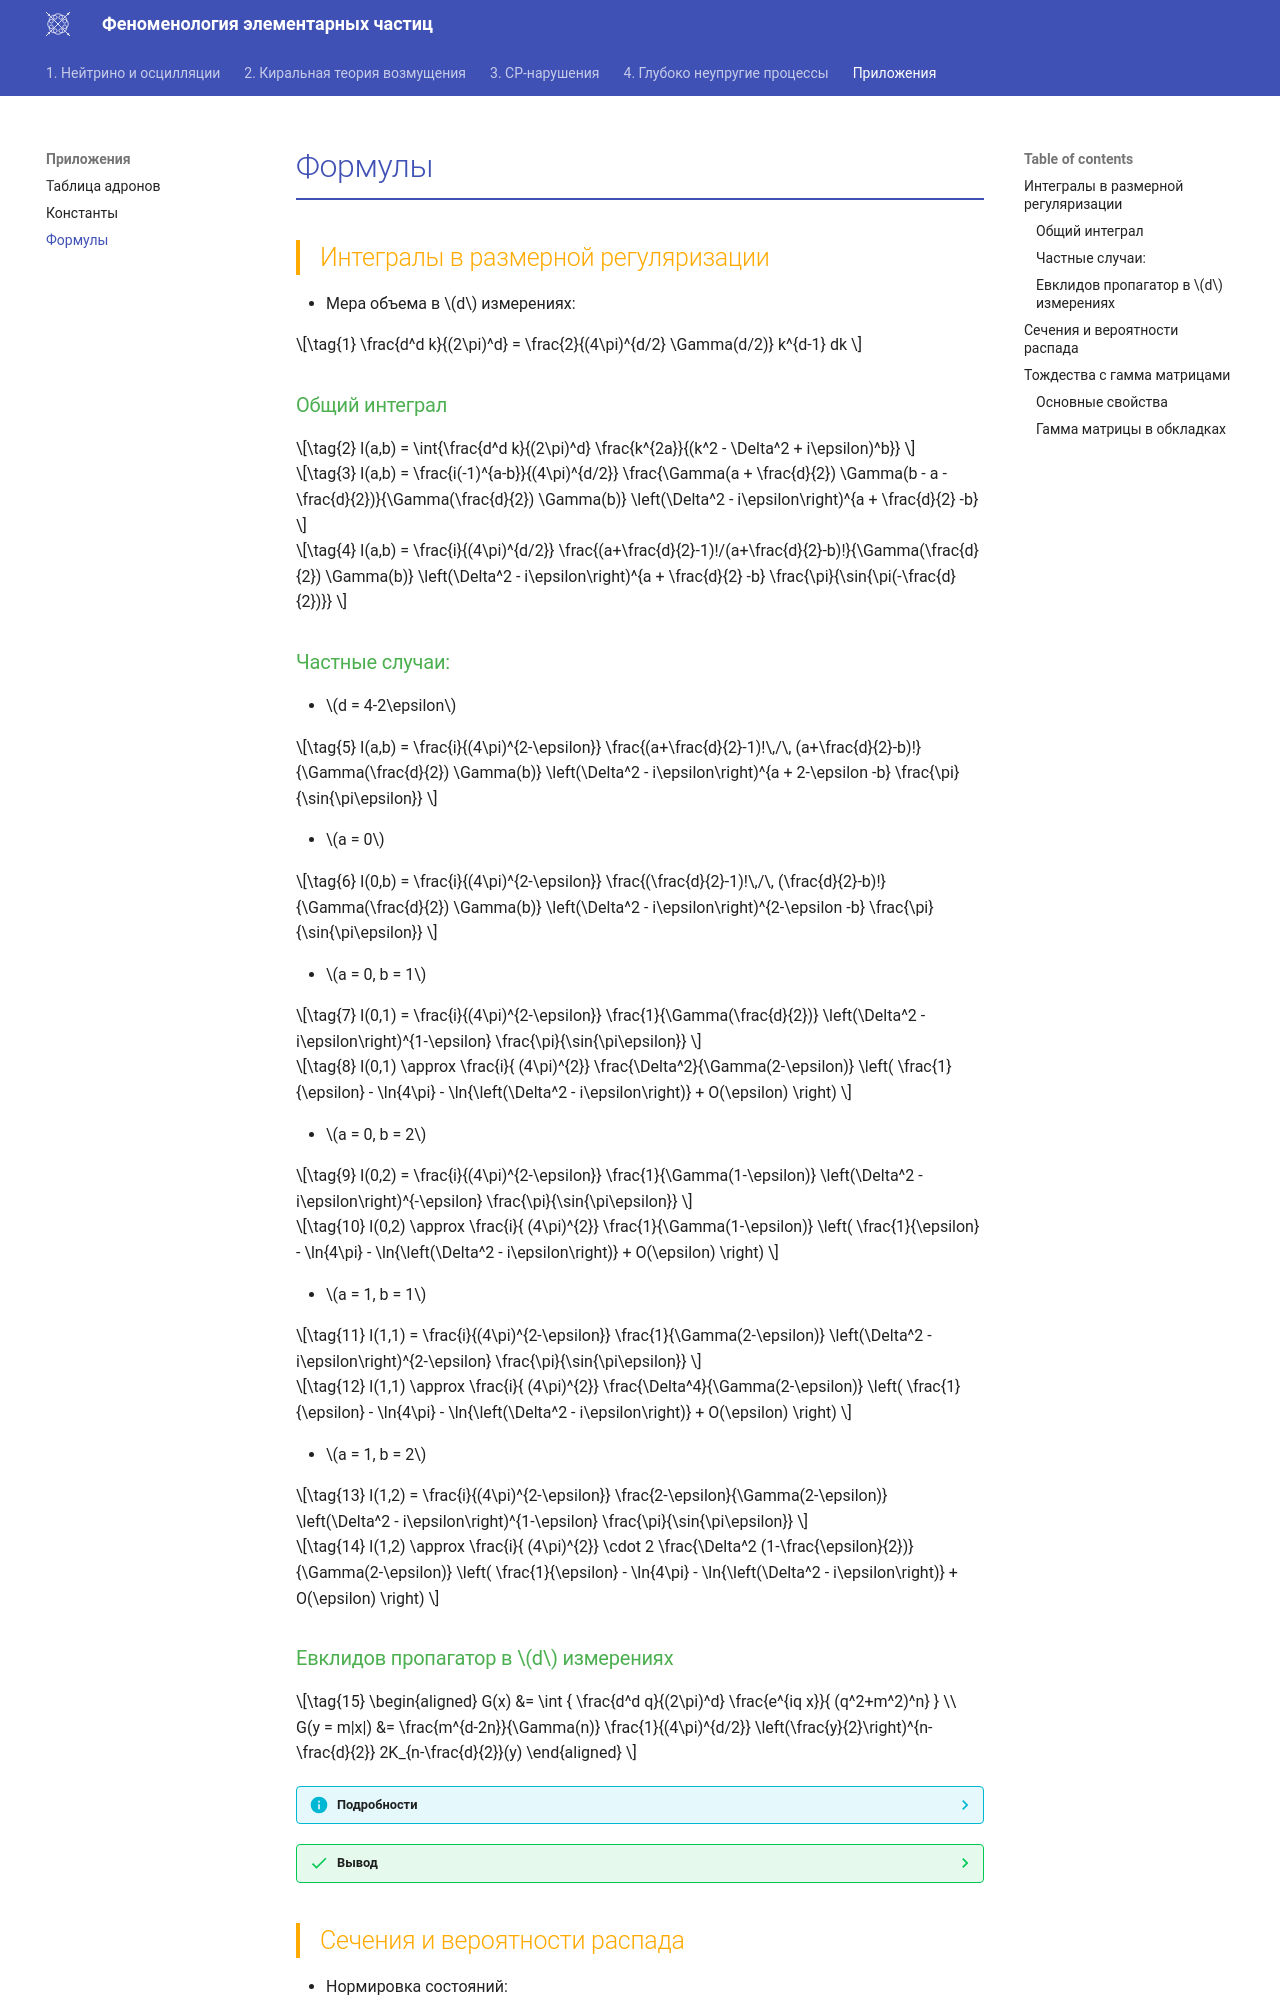

repository: PhysCourse/Phenomenology · page: Appendix/Formulas/index.html · generator: mkdocs

# Формулы

## Интегралы в размерной регуляризации

- Мера объема в \(d\) измерениях:

\[
    \frac{d^d k}{(2\pi)^d} = \frac{2}{(4\pi)^{d/2} \Gamma(d/2)} k^{d-1} dk
     \label{eq:measure_d_dimensional}
\]

### Общий интеграл

\[
    I(a,b) = \int{\frac{d^d k}{(2\pi)^d} \frac{k^{2a}}{(k^2 - \Delta^2 + i\epsilon)^b}} 
    \label{eq:general_integral}
\]

\[
    I(a,b) = \frac{i(-1)^{a-b}}{(4\pi)^{d/2}} 
    \frac{\Gamma(a + \frac{d}{2}) \Gamma(b - a - \frac{d}{2})}{\Gamma(\frac{d}{2}) \Gamma(b)} \left(\Delta^2 - i\epsilon\right)^{a + \frac{d}{2} -b}
    \label{eq:general_integral_gamma}
\]

\[
    I(a,b) = \frac{i}{(4\pi)^{d/2}} 
    \frac{(a+\frac{d}{2}-1)!/(a+\frac{d}{2}-b)!}{\Gamma(\frac{d}{2}) \Gamma(b)} \left(\Delta^2 - i\epsilon\right)^{a + \frac{d}{2} -b} \frac{\pi}{\sin{\pi(-\frac{d}{2})}}
    \label{eq:general_integral_gamma_sin}
\]

### Частные случаи:

- \(d = 4-2\epsilon\)

\[
    I(a,b) = \frac{i}{(4\pi)^{2-\epsilon}}  \frac{(a+\frac{d}{2}-1)!\,/\, (a+\frac{d}{2}-b)!}{\Gamma(\frac{d}{2}) \Gamma(b)}  
    \left(\Delta^2 - i\epsilon\right)^{a + 2-\epsilon -b} \frac{\pi}{\sin{\pi\epsilon}}
    \label{eq:general_integral_4d}
\]

- \(a = 0\)

\[
    I(0,b) = \frac{i}{(4\pi)^{2-\epsilon}} \frac{(\frac{d}{2}-1)!\,/\, (\frac{d}{2}-b)!}{\Gamma(\frac{d}{2}) \Gamma(b)}
    \left(\Delta^2 - i\epsilon\right)^{2-\epsilon -b}  \frac{\pi}{\sin{\pi\epsilon}}
    \label{eq:general_integral_a0}
\]

- \(a = 0, b = 1\)

\[
    I(0,1) = \frac{i}{(4\pi)^{2-\epsilon}} \frac{1}{\Gamma(\frac{d}{2})}  \left(\Delta^2 - i\epsilon\right)^{1-\epsilon} \frac{\pi}{\sin{\pi\epsilon}}
    \label{eq:general_integral_a0b1}
\]

\[
    I(0,1) \approx \frac{i}{ (4\pi)^{2}} \frac{\Delta^2}{\Gamma(2-\epsilon)}  \left(  \frac{1}{\epsilon} - \ln{4\pi} - \ln{\left(\Delta^2 - i\epsilon\right)} + O(\epsilon) \right)
    \label{eq:general_integral_a0b1_approx}
\]

- \(a = 0, b = 2\)

\[
    I(0,2) = \frac{i}{(4\pi)^{2-\epsilon}} \frac{1}{\Gamma(1-\epsilon)}  \left(\Delta^2 - i\epsilon\right)^{-\epsilon} \frac{\pi}{\sin{\pi\epsilon}}
    \label{eq:general_integral_a0b2}
\]


\[
    I(0,2) \approx \frac{i}{ (4\pi)^{2}} \frac{1}{\Gamma(1-\epsilon)}  \left(  \frac{1}{\epsilon} - \ln{4\pi} - \ln{\left(\Delta^2 - i\epsilon\right)} + O(\epsilon) \right)
    \label{eq:general_integral_a0b2_approx}
\]

- \(a = 1, b = 1\)

\[
    I(1,1) = \frac{i}{(4\pi)^{2-\epsilon}} \frac{1}{\Gamma(2-\epsilon)}  \left(\Delta^2 - i\epsilon\right)^{2-\epsilon} \frac{\pi}{\sin{\pi\epsilon}}
    \label{eq:general_integral_a1b1}
\]

\[
    I(1,1) \approx \frac{i}{ (4\pi)^{2}} \frac{\Delta^4}{\Gamma(2-\epsilon)}  \left(  \frac{1}{\epsilon} - \ln{4\pi} - \ln{\left(\Delta^2 - i\epsilon\right)} + O(\epsilon) \right)
    \label{eq:general_integral_a1b1_approx}
\]

- \(a = 1, b = 2\)

\[
    I(1,2) = \frac{i}{(4\pi)^{2-\epsilon}} \frac{2-\epsilon}{\Gamma(2-\epsilon)}  \left(\Delta^2 - i\epsilon\right)^{1-\epsilon} \frac{\pi}{\sin{\pi\epsilon}}
    \label{eq:general_integral_a1b2}
\]

\[
    I(1,2) \approx \frac{i}{ (4\pi)^{2}} \cdot 2 \frac{\Delta^2 (1-\frac{\epsilon}{2})}{\Gamma(2-\epsilon)}  \left(  \frac{1}{\epsilon} - \ln{4\pi} - \ln{\left(\Delta^2 - i\epsilon\right)} + O(\epsilon) \right)
    \label{eq:general_integral_a1b2_approx}
\]
